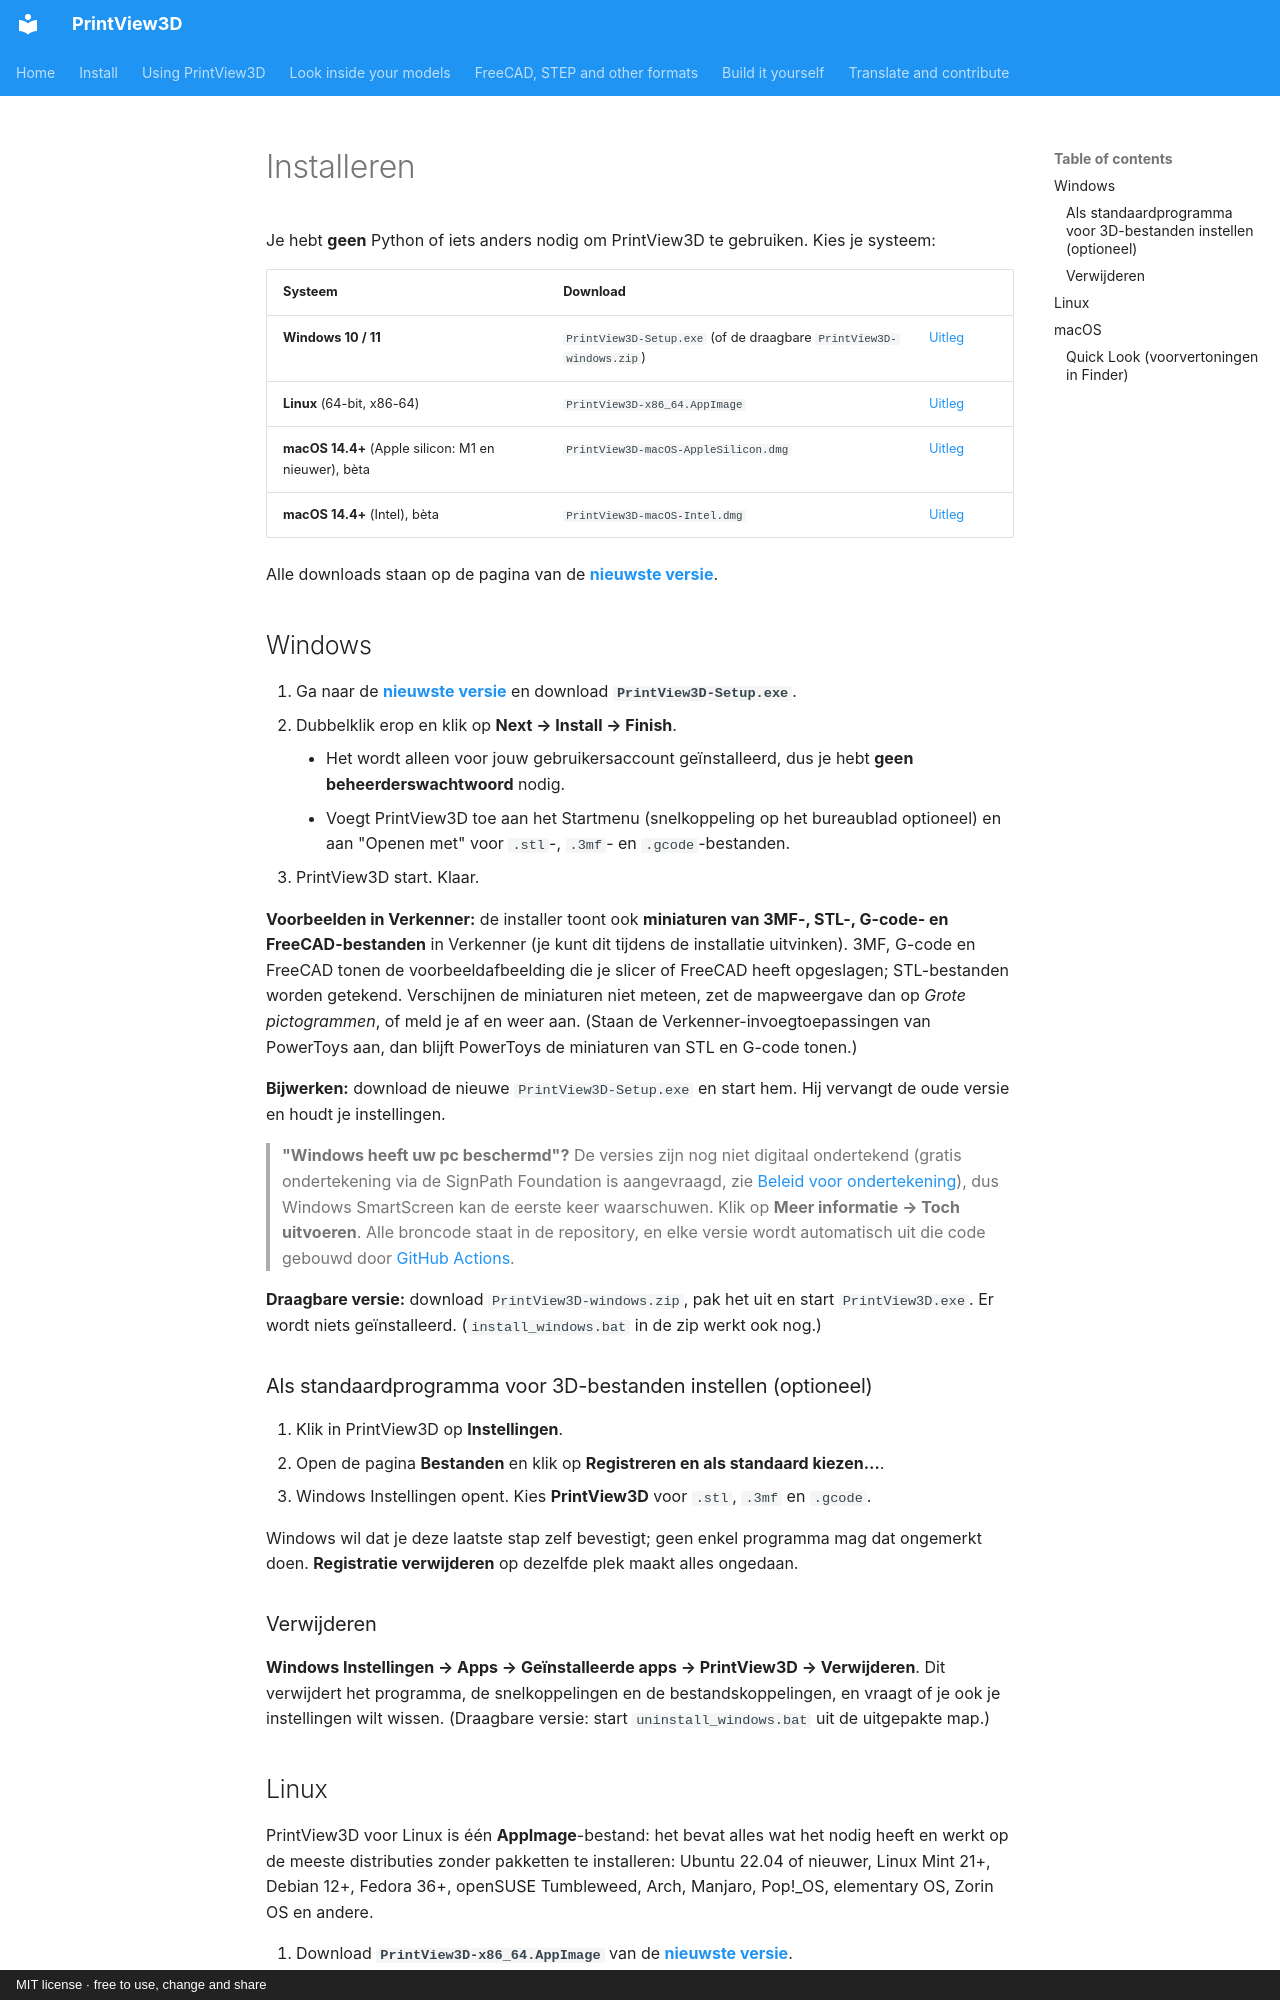

repository: sevagjb/PrintView3D · page: install.nl.html · generator: mkdocs · copyright: MIT license · free to use, change and share

# Installeren

Je hebt **geen** Python of iets anders nodig om PrintView3D te gebruiken. Kies je systeem:

| Systeem | Download | |
|---|---|---|
| **Windows 10 / 11** | `PrintView3D-Setup.exe` (of de draagbare `PrintView3D-windows.zip`) | [Uitleg](#windows) |
| **Linux** (64-bit, x86-64) | `PrintView3D-x86_64.AppImage` | [Uitleg](#linux) |
| **macOS 14.4+** (Apple silicon: M1 en nieuwer), bèta | `PrintView3D-macOS-AppleSilicon.dmg` | [Uitleg](#macos) |
| **macOS 14.4+** (Intel), bèta | `PrintView3D-macOS-Intel.dmg` | [Uitleg](#macos) |

Alle downloads staan op de pagina van de **[nieuwste versie](https://github.com/sevagjb/PrintView3D/releases/latest)**.

## Windows {#windows}

1. Ga naar de **[nieuwste versie](https://github.com/sevagjb/PrintView3D/releases/latest)** en download **`PrintView3D-Setup.exe`**.
2. Dubbelklik erop en klik op **Next → Install → Finish**.
    - Het wordt alleen voor jouw gebruikersaccount geïnstalleerd, dus je hebt **geen beheerderswachtwoord**
      nodig.
    - Voegt PrintView3D toe aan het Startmenu (snelkoppeling op het bureaublad optioneel) en aan "Openen met"
      voor `.stl`-, `.3mf`- en `.gcode`-bestanden.
3. PrintView3D start. Klaar.

**Voorbeelden in Verkenner:** de installer toont ook **miniaturen van 3MF-, STL-, G-code- en
FreeCAD-bestanden** in Verkenner (je kunt dit tijdens de installatie uitvinken). 3MF, G-code en FreeCAD tonen
de voorbeeldafbeelding die je slicer of FreeCAD heeft opgeslagen; STL-bestanden worden getekend. Verschijnen de
miniaturen niet meteen, zet de mapweergave dan op *Grote pictogrammen*, of meld je af en weer aan. (Staan de
Verkenner-invoegtoepassingen van PowerToys aan, dan blijft PowerToys de miniaturen van STL en G-code tonen.)

**Bijwerken:** download de nieuwe `PrintView3D-Setup.exe` en start hem. Hij vervangt de oude versie en houdt
je instellingen.

> **"Windows heeft uw pc beschermd"?** De versies zijn nog niet digitaal ondertekend (gratis ondertekening
> via de SignPath Foundation is aangevraagd, zie [Beleid voor ondertekening](contribute.md#code-signing-policy)),
> dus Windows SmartScreen kan de eerste keer waarschuwen. Klik op **Meer informatie → Toch uitvoeren**. Alle
> broncode staat in de repository, en elke versie wordt automatisch uit die code gebouwd door
> [GitHub Actions](https://github.com/sevagjb/PrintView3D/actions).

**Draagbare versie:** download `PrintView3D-windows.zip`, pak het uit en start `PrintView3D.exe`. Er wordt
niets geïnstalleerd. (`install_windows.bat` in de zip werkt ook nog.)

### Als standaardprogramma voor 3D-bestanden instellen (optioneel)

1. Klik in PrintView3D op **Instellingen**.
2. Open de pagina **Bestanden** en klik op **Registreren en als standaard kiezen…**.
3. Windows Instellingen opent. Kies **PrintView3D** voor `.stl`, `.3mf` en `.gcode`.

Windows wil dat je deze laatste stap zelf bevestigt; geen enkel programma mag dat ongemerkt doen.
**Registratie verwijderen** op dezelfde plek maakt alles ongedaan.

### Verwijderen

**Windows Instellingen → Apps → Geïnstalleerde apps → PrintView3D → Verwijderen**. Dit verwijdert het
programma, de snelkoppelingen en de bestandskoppelingen, en vraagt of je ook je instellingen wilt wissen.
(Draagbare versie: start `uninstall_windows.bat` uit de uitgepakte map.)
